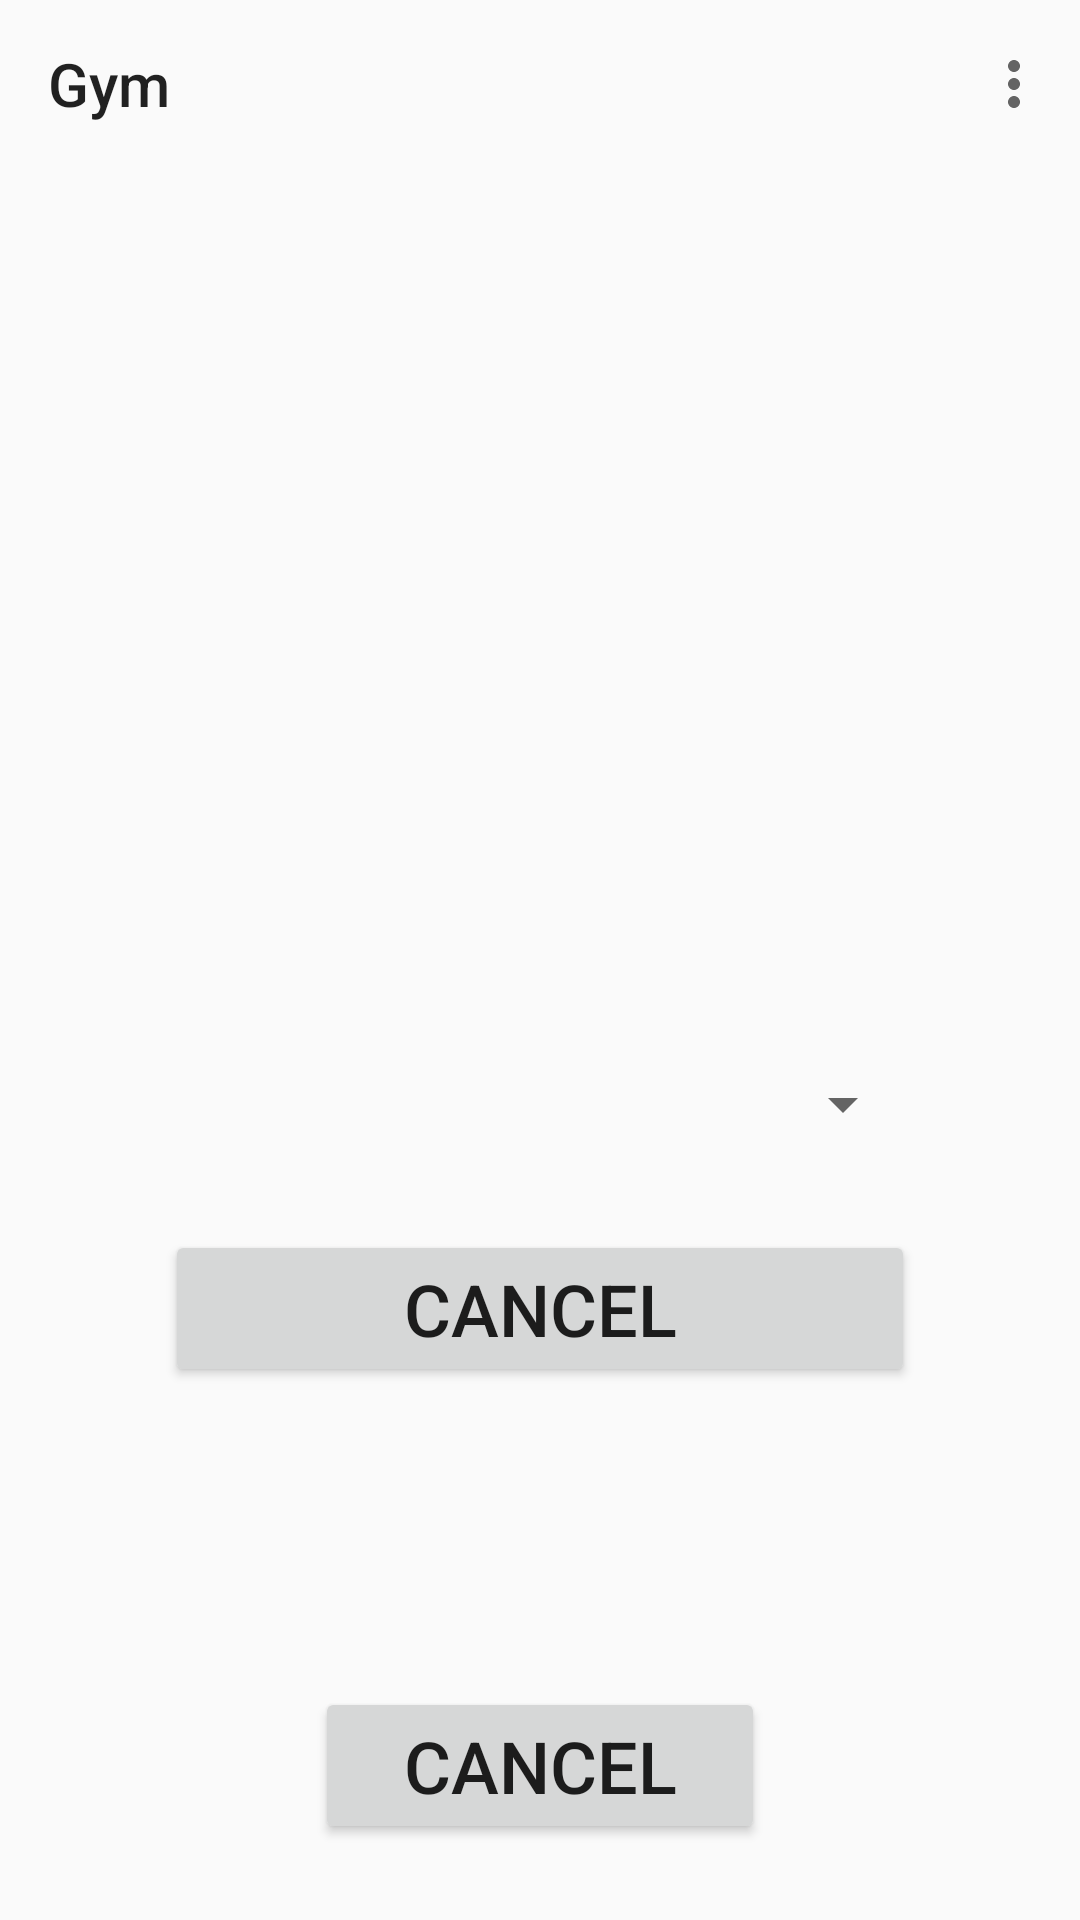

Produce the Android XML layout that renders to this screen, including the resource entries it uses.
<!-- AndroidManifest.xml: application theme Theme.COMP2000_Referral_Work_10909750 -->
<!-- res/layout/fragment_member_view_bookings.xml -->
<?xml version="1.0" encoding="utf-8"?>
<FrameLayout xmlns:android="http://schemas.android.com/apk/res/android"
    xmlns:tools="http://schemas.android.com/tools"
    android:layout_width="match_parent"
    android:layout_height="match_parent"
    xmlns:app="http://schemas.android.com/apk/res-auto"
    tools:context=".fragment_member_view_bookings"
    android:orientation="vertical">

    <LinearLayout
        android:layout_width="match_parent"
        android:layout_height="match_parent"
        android:gravity="center_horizontal"
        android:orientation="vertical">

        <androidx.appcompat.widget.Toolbar
            android:id="@+id/member_tool_bar"
            android:layout_width="match_parent"
            android:layout_height="wrap_content"
            app:title="Gym"
            app:menu="@menu/overflow_menu" />

        

        <androidx.recyclerview.widget.RecyclerView
            android:id="@+id/member_view_bookings_recycler_view"
            android:layout_width="match_parent"
            android:layout_height="300dp"/>
        

        <Spinner
            android:id="@+id/member_cancel_choice_spinner"
            android:layout_width="250dp"
            android:layout_height="wrap_content"
            android:spinnerMode="dropdown"
            android:layout_marginBottom="30dp"/>
        

        <Button
            android:id="@+id/member_cancel_booking_button"
            android:layout_width="250dp"
            android:layout_height="wrap_content"
            android:text="Cancel"
            android:textSize="24sp"
            android:layout_marginBottom="100dp"/>

        <Button
            android:id="@+id/member_back_home"
            android:layout_width="150dp"
            android:layout_height="wrap_content"
            android:text="Cancel"
            android:textSize="24sp"/>

    </LinearLayout>
    

</FrameLayout>
<!-- resources referenced by this layout -->
<resources>
  <style name="Theme.COMP2000_Referral_Work_10909750" parent="Theme.AppCompat.Light.NoActionBar" />
</resources>
